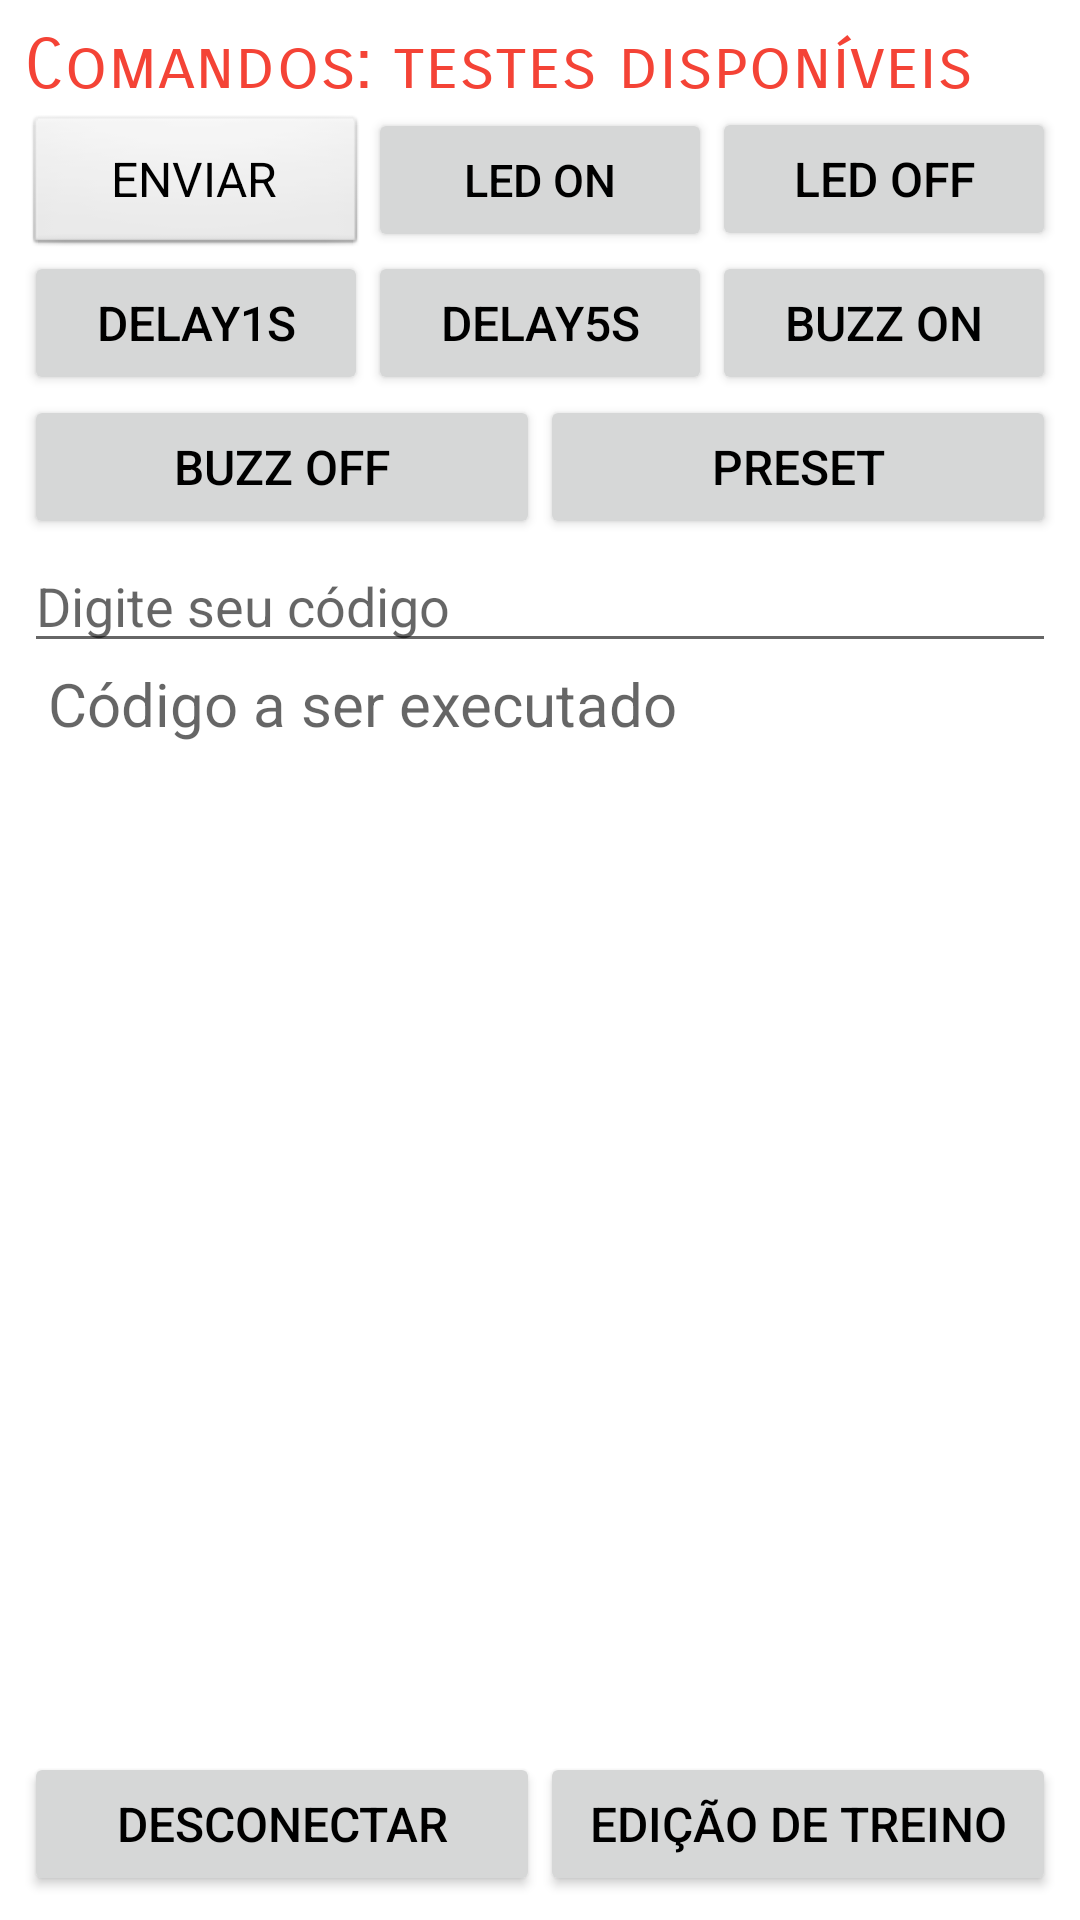

The Android layout XML behind this screen, and the referenced resources:
<!-- AndroidManifest.xml: application theme Theme.AppCompat.Light -->
<!-- res/layout/activity_led_control.xml -->
<RelativeLayout
    xmlns:android="http://schemas.android.com/apk/res/android"
    xmlns:tools="http://schemas.android.com/tools"
    android:layout_width="match_parent"
    android:layout_height="match_parent"
    android:padding="8dp"
    tools:context="com.sirtprojects.testejuh.Activities.ControlActivity"
    android:background="#fff">

    <RelativeLayout
        android:id="@+id/relative_layout_ledControl_title"
        android:layout_width="match_parent"
        android:layout_height="wrap_content">

        <TextView
            android:layout_width="wrap_content"
            android:layout_height="wrap_content"
            android:text="@string/comandos_testes"
            android:id="@+id/textView2"
            android:layout_alignParentTop="true"
            android:fontFamily="sans-serif-smallcaps"
            android:layout_alignParentLeft="true"
            android:layout_alignParentStart="true"
            android:textColor="#f44336"
            android:textSize="23sp"
            tools:ignore="RtlHardcoded" />

    </RelativeLayout>

    <RelativeLayout
        android:layout_below="@+id/relative_layout_ledControl_title"
        android:id="@+id/relative_layout_ledControl_buttons"
        android:layout_width="match_parent"
        android:layout_height="wrap_content">

        <LinearLayout
            android:layout_width="match_parent"
            android:layout_height="wrap_content"
            android:orientation="vertical">

            <LinearLayout
                android:layout_width="match_parent"
                android:layout_height="wrap_content"
                android:orientation="horizontal">

                <Button
                    android:id="@+id/on_btn"
                    android:layout_width="match_parent"
                    android:layout_height="wrap_content"
                    android:layout_weight="1"
                    android:textColor="#000000"
                    android:textSize="16sp"
                    android:text="ENVIAR"
                    style="@android:style/Widget.Button"/>

                <Button
                    android:id="@+id/button_ledControl_ledon"
                    android:layout_width="match_parent"
                    android:layout_height="wrap_content"
                    android:layout_weight="1"
                    android:textColor="#000000"
                    android:textSize="15sp"
                    android:text="LED ON"/>

                <Button
                    android:id="@+id/button_ledControl_ledoff"
                    android:layout_width="match_parent"
                    android:layout_height="wrap_content"
                    android:layout_weight="1"
                    android:textColor="#000000"
                    android:textSize="16sp"
                    android:text="LED OFF"/>


            </LinearLayout>

            <LinearLayout
                android:layout_width="match_parent"
                android:layout_height="wrap_content"
                android:orientation="horizontal">

                <Button
                    android:id="@+id/button_ledControl_delay1s"
                    android:layout_width="match_parent"
                    android:layout_height="wrap_content"
                    android:layout_weight="1"
                    android:textColor="#000000"
                    android:textSize="16sp"
                    android:text="DELAY1S"/>

                <Button
                    android:id="@+id/button_ledControl_delay5s"
                    android:layout_width="match_parent"
                    android:layout_height="wrap_content"
                    android:layout_weight="1"
                    android:textColor="#000000"
                    android:textSize="16sp"
                    android:text="DELAY5S"/>

                <Button
                    android:id="@+id/button_ledControl_buzzOn"
                    android:layout_width="match_parent"
                    android:layout_height="wrap_content"
                    android:layout_weight="1"
                    android:textColor="#000000"
                    android:textSize="16sp"
                    android:text="BUZZ ON"/>


            </LinearLayout>

            <LinearLayout
                android:layout_width="match_parent"
                android:layout_height="wrap_content"
                android:orientation="horizontal">

                <Button
                    android:id="@+id/button_ledControl_buzzOff"
                    android:layout_width="match_parent"
                    android:layout_height="wrap_content"
                    android:layout_weight="1"
                    android:textColor="#000000"
                    android:textSize="16sp"
                    android:text="BUZZ OFF"/>

                <Button
                    android:id="@+id/button_ledControl_preset"
                    android:layout_width="match_parent"
                    android:layout_height="wrap_content"
                    android:layout_weight="1"
                    android:textColor="#000000"
                    android:textSize="16sp"
                    android:text="PRESET"/>

            </LinearLayout>

            <LinearLayout
                android:layout_width="match_parent"
                android:layout_height="wrap_content"
                android:orientation="vertical">

                <EditText
                    android:id="@+id/edit_text_code"
                    android:layout_below="@id/button_ledControl_preset"
                    android:layout_width="match_parent"
                    android:layout_height="wrap_content"
                    android:hint="@string/digite_seu_codigo"
                    android:autofillHints="teste"
                    tools:targetApi="o"
                    android:inputType="text" />

                <TextView
                    android:id="@+id/text_view_ledControl_coding"
                    android:layout_width="match_parent"
                    android:layout_height="wrap_content"
                    android:textSize="20sp"
                    android:layout_marginStart="8dp"
                    android:hint="Código a ser executado"/>

            </LinearLayout>

        </LinearLayout>

    </RelativeLayout>

    <RelativeLayout
        android:layout_below="@id/relative_layout_ledControl_buttons"
        android:id="@+id/relative_layout_ledControl_bottom"
        android:layout_width="match_parent"
        android:layout_height="wrap_content">

        <LinearLayout
            android:layout_width="match_parent"
            android:layout_height="wrap_content"
            android:orientation="horizontal"
            tools:ignore="UselessParent"
            android:layout_alignParentBottom="true">

            <Button
                android:id="@+id/dis_btn"
                android:layout_width="match_parent"
                android:layout_height="wrap_content"
                android:layout_weight="0.5"
                android:textColor="#000000"
                android:textSize="16sp"
                android:text="Desconectar"
                tools:ignore="ButtonStyle" />

            <Button
                android:id="@+id/abt_btn"
                android:layout_width="match_parent"
                android:layout_height="wrap_content"
                android:layout_weight="0.5"
                android:textColor="#000000"
                android:textSize="16sp"
                android:text="Edição de treino"
                tools:ignore="ButtonStyle" />

        </LinearLayout>

    </RelativeLayout>

</RelativeLayout>
<!-- resources referenced by this layout -->
<resources>
  <string name="comandos_testes">Comandos: testes disponíveis</string>
  <string name="digite_seu_codigo">Digite seu código</string>
</resources>
